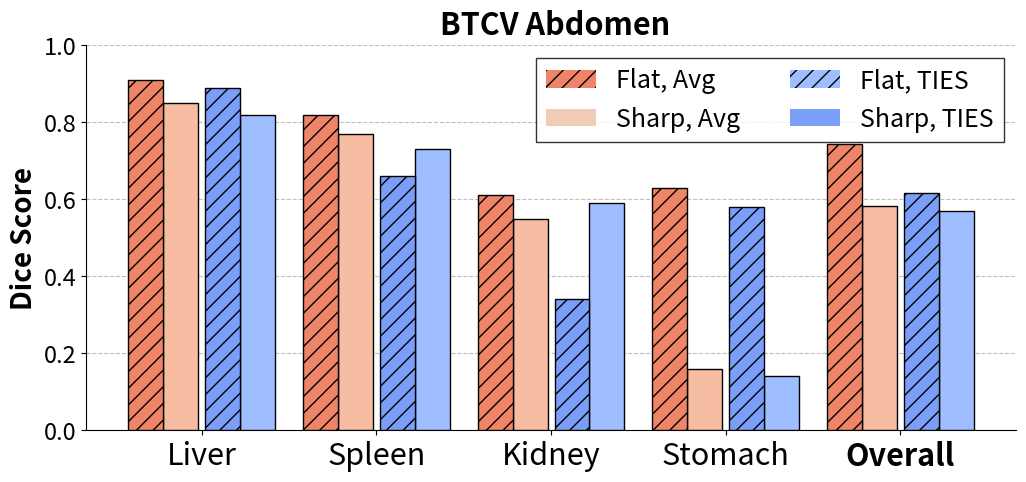

Write the Python code that produced this figure.
import matplotlib.pyplot as plt
import numpy as np
from matplotlib.colors import LinearSegmentedColormap
from matplotlib.patches import Patch

# Dati aggiornati
labels = ["Liver", "Spleen", "Kidney", "Stomach", "Overall"]
sharp_avg_data = [0.85, 0.77, 0.55, 0.16, np.mean([0.85, 0.77, 0.55, 0.16])]
flat_avg_data = [0.91, 0.82, 0.61, 0.63, np.mean([0.91, 0.82, 0.61, 0.63])]
sharp_ties_data = [0.82, 0.73, 0.59, 0.14, np.mean([0.82, 0.73, 0.59, 0.14])]
flat_ties_data = [0.89, 0.66, 0.34, 0.58, np.mean([0.89, 0.66, 0.34, 0.58])]

# Creazione della colormap
color_map = plt.get_cmap("coolwarm")

# Creazione del grafico
fig, ax = plt.subplots(figsize=(12, 5))

# Larghezza delle barre
bar_width = 0.2
index = np.arange(len(labels))

# Creazione delle barre con zorder superiore a quello delle linee di grid
ax.bar(
    index - 0.60 * bar_width,
    sharp_avg_data,
    bar_width,
    label="Sharp, Avg",
    color=color_map(0.65),
    edgecolor="black",
    zorder=3,
)
ax.bar(
    index - 1.60 * bar_width,
    flat_avg_data,
    bar_width,
    label="Flat, Avg",
    color=color_map(0.8),
    edgecolor="black",
    hatch="//",
    zorder=3,
)
ax.bar(
    index + 1.60 * bar_width,
    sharp_ties_data,
    bar_width,
    label="Sharp, TIES",
    color=color_map(0.3),
    edgecolor="black",
    zorder=3,
)
ax.bar(
    index + 0.60 * bar_width,
    flat_ties_data,
    bar_width,
    label="Flat, TIES",
    color=color_map(0.2),
    edgecolor="black",
    hatch="//",
    zorder=3,
)

# Impostazioni degli assi
ax.set_ylabel("Dice Score", fontsize=20, weight="bold")
ax.set_xticks(index)
ax.set_xticklabels(labels, fontsize=22)
ax.set_ylim(0, 1.0)


fig.text(
    0.42,
    0.92,
    "BTCV Abdomen",
    va="center",
    rotation="horizontal",
    fontsize=22,
    weight="bold",
)
# Rendi "Overall" in grassetto
labels = ax.get_xticklabels()
labels[-1].set_weight("bold")  # Imposta il grassetto solo per "Overall"

# Aggiungi linee orizzontali tratteggiate dietro alle barre
ax.yaxis.grid(True, linestyle="--", which="major", color="grey", alpha=0.5, zorder=0)

# Rimuovere gli assi in alto e a destra
ax.spines["top"].set_visible(False)
ax.spines["right"].set_visible(False)

# Dimensioni dei tick dell'asse y
ax.tick_params(axis="y", labelsize=17)

# Legenda
legend_elements = [
    Patch(facecolor=color_map(0.8), label="Flat, Avg", hatch="//"),
    Patch(facecolor=color_map(0.6), label="Sharp, Avg"),
    Patch(facecolor=color_map(0.3), label="Flat, TIES", hatch="//"),
    Patch(facecolor=color_map(0.2), label="Sharp, TIES"),
]
ax.legend(
    handles=legend_elements,
    loc="upper right",
    fontsize=18,
    ncol=2,
    title_fontsize="15",
    fancybox=False,
    edgecolor="black",
)
plt.show()

# Salvataggio del grafico in formato PDF
fig.savefig("hist2.pdf", dpi=600, bbox_inches="tight")
